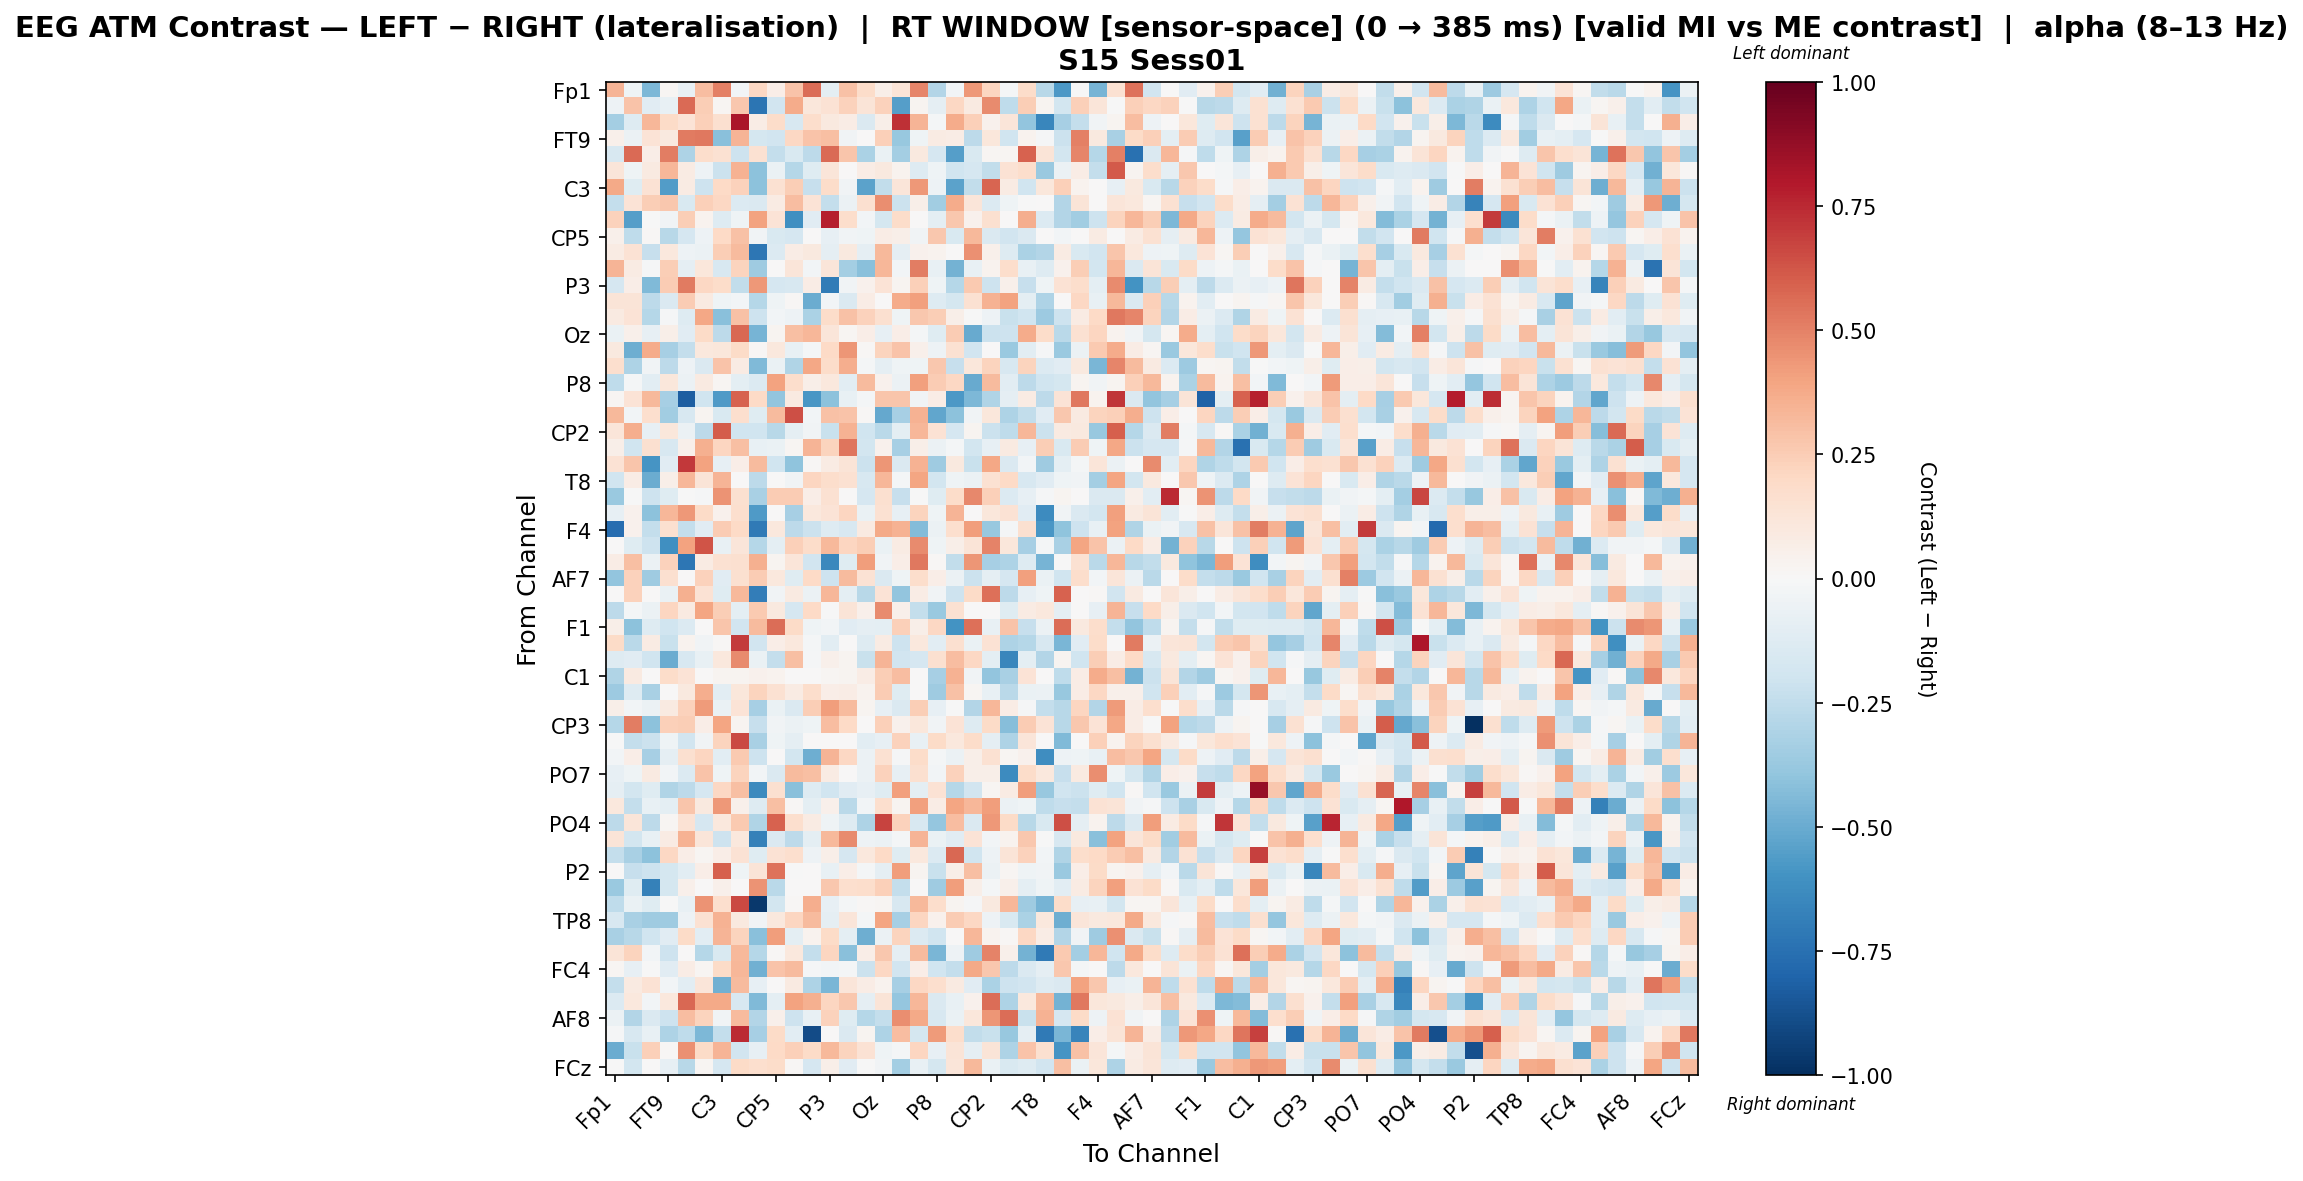

Values plotted in this chart, from the file beside it:
, Fp1, Fz, F3, FT9, FC5, FC1, C3, T7, TP9, CP5, CP1, Pz, P3, P7, O1, Oz, O2, P4, P8, TP10, CP6, CP2, Cz
Fp1, 0.3387, -0.04319, -0.4466, 0.02213, -0.07489, 0.3076, 0.5059, -0.02372, 0.2065, 0.068, 0.2824, 0.5618, -0.09568, 0.2935, 0.1868, 0.05479, 0.1286, 0.488, -0.2957, -0.02722, 0.4357, 0.2118, -0.02201
Fz, -0.05044, 0.2872, -0.1108, -0.07133, 0.5639, 0.2471, 0.01823, 0.2679, -0.7299, -0.1918, 0.3698, 0.1114, 0.1425, 0.2318, 0.1301, 0.2337, -0.551, 0.02415, -0.08919, 0.2074, 0.0922, 0.4728, -0.2508
F3, -0.3433, -0.1275, 0.3359, 0.1949, 0.1393, 0.24, 0.1566, 0.8189, 0.07446, 0.1843, -0.1601, 0.176, 0.09994, 0.07812, -0.1474, 0.05938, 0.7296, 0.3395, -0.01902, 0.3726, 0.2376, 0.04092, 0.123
FT9, 0.04735, -0.06025, 0.1387, 0.09589, 0.52, 0.5276, -0.4191, 0.3388, -0.1737, -0.188, 0.209, 0.2867, 0.2986, -0.03125, 0.005073, 0.2422, -0.3751, -0.04579, 0.08446, 0.07801, -0.2613, 0.1142, -0.1992
FC5, -0.1597, 0.5657, 0.06893, 0.5086, -0.3084, 0.179, 0.1543, -0.2053, 0.1544, -0.2384, -0.1554, -0.2606, 0.5658, 0.2804, -0.3203, -0.06806, -0.3435, 0.09832, -0.1646, -0.5469, -0.1501, 0.0162, 0.01648
FC1, 0.1197, -0.04673, 0.09002, 0.3301, 0.07946, -0.047, -0.214, 0.3461, -0.4135, -0.06354, -0.2864, -0.1217, 0.1187, 0.0002604, 0.07317, 0.09378, 0.03469, -0.131, -0.0412, -0.2022, -0.1675, -0.2494, 0.1484
C3, 0.3799, -0.1246, 0.141, -0.5598, 0.08534, -0.2035, 0.1967, 0.2343, -0.4064, 0.1505, 0.2432, -0.2311, 0.1851, -0.03518, -0.5365, -0.2437, 0.12, 0.4346, -0.04982, -0.5347, -0.246, 0.5839, 0.0805
T7, -0.2404, 0.1371, 0.2438, 0.2657, -0.1505, 0.2363, 0.2086, -0.1371, -0.1448, 0.07846, 0.3074, 0.1349, -0.2384, -0.05833, 0.1638, 0.463, -0.2178, 0.05645, -0.3509, 0.3748, 0.1183, -0.1345, -0.04384
TP9, 0.2303, -0.5546, -0.006215, -0.03672, 0.2489, 0.03451, -0.1285, -0.04096, 0.4003, 0.1377, -0.612, -0.1099, 0.7745, 0.1733, -0.03031, -0.1736, 0.1837, 0.00115, -0.09382, 0.2703, 0.04482, 0.1577, 0.003981
CP5, 0.05234, -0.2558, 0.01441, -0.2769, -0.1712, -0.05262, 0.1966, 0.2909, -0.03892, -0.1506, -0.1679, 0.0, -0.0859, -0.03809, -0.04134, 0.07073, 0.05859, -0.03698, 0.2669, -0.152, 0.3278, -0.148, -0.1897
CP1, 0.08017, 0.1418, -0.2298, 0.103, -0.0535, -0.06233, 0.2466, 0.3143, -0.7243, -0.1356, 0.07383, 0.1007, -0.08768, 0.09489, -0.09239, 0.3216, -0.09358, 0.03994, 0.03465, 0.007771, 0.46, 0.04722, -0.1255
Pz, 0.3386, 0.0786, -0.01434, 0.244, -0.087, 0.1117, -0.1569, 0.2215, -0.3575, 0.0, 0.1179, -0.0292, 0.119, -0.3398, -0.4152, 0.3321, -0.02794, 0.5111, -0.07807, -0.4732, -0.07654, 0.03755, 0.1724
P3, -0.1708, 0.064, -0.4443, 0.2566, 0.5173, 0.2077, 0.1798, -0.2431, 0.4334, -0.1716, -0.161, 0.07801, -0.7006, -0.03148, 0.04575, 0.1381, 0.02367, 0.242, -0.04548, -0.2858, 0.263, -0.2085, 0.04992
P7, 0.1253, 0.13, -0.2593, -0.1415, 0.2551, 0.09013, -0.04195, -0.0289, -0.2816, -0.04023, 0.009638, -0.4977, -0.02672, -0.1467, 0.07189, 0.0004829, 0.37, 0.4095, -0.1322, -0.1744, 0.1524, 0.3456, 0.4032
O1, 0.09354, 0.1345, -0.2842, -0.008017, -0.1321, 0.3886, -0.4218, 0.2916, -0.2092, -0.0242, -0.05254, -0.3161, 0.1822, 0.2959, 0.2325, 0.1596, -0.0437, 0.2717, 0.2454, 0.06022, -0.003517, -0.04688, -0.2212
Oz, -0.06679, 0.05113, -0.08121, 0.05713, -0.1156, 0.1901, -0.263, 0.5749, -0.4655, 0.02892, 0.3, 0.3348, 0.1212, 0.02024, 0.06782, -0.07849, 0.06308, -0.0213, -0.1196, 0.2554, -0.5066, -0.2173, -0.2055
O2, 0.09811, -0.4852, 0.3731, -0.3317, -0.2355, 0.1076, 0.1126, 0.1877, 0.01348, 0.1076, -0.07068, -0.01821, 0.199, 0.444, 0.01472, 0.2202, 0.2839, 0.04916, -0.05447, 0.1561, -0.1933, 0.002871, -0.373
P4, 0.1698, -0.3047, -0.03237, -0.263, -0.0518, -0.1481, 0.2827, 0.0818, -0.4403, -0.06959, -0.2988, 0.3862, 0.1829, 0.3653, -0.01991, -0.09279, -0.04427, -0.04621, 0.2662, -0.2297, 0.1112, 0.2188, -0.1577
P8, -0.2541, -0.01877, -0.1086, 0.1101, -0.0588, 0.09288, 0.01843, -0.09958, -0.1404, 0.4058, 0.1768, 0.06165, 0.1054, -0.1084, 0.3131, 0.04553, -0.06017, 0.4069, 0.253, 0.2072, -0.5032, 0.3128, -0.1033
TP10, 0.02059, 0.1364, 0.3259, -0.3323, -0.828, -0.198, -0.5649, 0.5862, 0.1981, -0.3928, 0.08961, -0.5858, -0.4098, -0.0711, -0.02037, 0.279, 0.28, -0.03269, 0.07287, -0.5731, -0.452, -0.3033, -0.08968
CP6, 0.3279, -0.02626, 0.1676, -0.3457, -0.159, 0.02824, -0.1501, 0.1673, -0.1216, 0.3135, 0.6438, -0.02769, 0.2933, 0.2851, 0.01117, -0.5122, -0.3294, 0.3514, -0.5161, -0.4118, -0.03154, 0.1172, -0.3099
CP2, 0.1223, 0.3609, -0.08278, 0.1137, -0.05759, -0.2603, 0.6078, -0.2016, -0.2023, -0.2781, -0.09152, -0.03734, -0.2225, 0.345, -0.2019, -0.2682, -0.09404, 0.3304, 0.1442, -0.1675, 0.02813, -0.2131, -0.2519
Cz, 0.05918, -0.2009, 0.1567, -0.1614, 0.05426, 0.3567, 0.2146, 0.2972, -0.07574, -0.06356, 0.0212, 0.3364, 0.221, 0.5324, -0.1842, 0.0418, -0.3318, 0.05534, -0.05711, -0.0229, -0.1849, -0.0837, 0.09206
C4, 0.147, 0.2771, -0.5936, -0.1103, 0.7039, 0.4027, -0.0804, 0.06879, 0.315, -0.2001, -0.403, 0.008763, 0.08503, 0.1253, -0.2168, 0.4443, -0.1447, 0.3446, -0.3545, 0.1003, -0.2234, 0.3831, -0.1472
T8, -0.1966, 0.07409, -0.496, 0.05516, 0.3353, 0.1275, 0.3426, 0.0, -0.2637, 0.0, -0.03432, 0.2133, 0.1731, 0.1558, -0.1595, 0.33, -0.02002, 0.3951, -0.1808, -0.04477, -0.06057, 0.1533, 0.1962
FT10, -0.3734, -0.006864, -0.2091, -0.1236, -0.005836, -0.0144, 0.4467, 0.1628, -0.3276, 0.2556, 0.2544, 0.06826, 0.1544, 0.0, -0.1653, 0.1602, -0.231, -0.003168, -0.1186, 0.1853, 0.4837, 0.2399, -0.1385
FC2, -0.08298, 0.04601, -0.4093, 0.334, 0.4325, 0.1893, 0.04347, 0.1655, -0.565, 0.0, -0.3317, 0.1059, 0.1338, 0.2158, -0.06826, 0.1552, -0.08298, 0.2245, -0.03996, 0.3379, 0.001844, 0.1171, 0.1449
F4, -0.7593, 0.04435, -0.2384, 0.1566, -0.2349, -0.1116, 0.2543, 0.2016, -0.7064, 0.1071, -0.2623, -0.2174, -0.1293, -0.1634, 0.08749, 0.3795, 0.345, -0.4342, -0.05532, 0.171, 0.4217, -0.3768, -0.01573
F8, 0.004762, -0.1237, -0.2054, -0.6131, 0.4031, 0.6295, -0.07241, 0.1213, -0.2831, -0.09462, 0.2372, 0.1865, 0.3206, 0.2159, 0.2443, -0.06615, 0.08584, 0.4703, -0.04154, 0.05541, 0.1312, 0.495, 0.1141
Fp2, 0.07325, 0.3025, -0.05645, 0.2305, -0.7247, 0.08036, 0.1532, 0.1624, 0.3564, 0.02942, 0.1229, -0.1887, -0.6467, -0.1187, 0.4189, -0.03424, 0.06261, 0.5262, 0.01323, -0.2458, 0.4399, -0.33, -0.3084
AF7, -0.3944, 0.2329, -0.3561, 0.1565, 0.001368, 0.2293, -0.1157, 0.1592, 0.2508, 0.1035, -0.1212, 0.1971, -0.2089, 0.3167, 0.1441, -0.1473, -0.04197, 0.1728, 0.06482, -0.06006, -0.2135, -0.0915, -0.1683
AF3, 0.0, 0.2287, 0.0, -0.06939, 0.354, 0.1477, -0.1186, 0.3259, -0.6911, -0.03141, 0.09206, -0.0573, 0.3316, -0.09559, -0.2756, 0.1343, -0.3953, 0.0725, -0.03212, -0.2086, 0.1949, 0.5539, -0.2627
AFz, -0.259, -0.01662, -0.05519, 0.2126, 0.08759, 0.3914, 0.2456, -0.09787, 0.2642, 0.09641, -0.1701, 0.2011, -0.006605, 0.1285, 0.04733, 0.4705, 0.0537, -0.2363, -0.3673, 0.1557, 0.0008528, 0.004817, -0.125
F1, 0.06238, -0.4065, -0.127, -0.2025, -0.1364, 0.0, 0.2774, -0.1907, 0.3177, 0.5589, 0.1926, -0.04078, -0.0284, -0.1105, -0.0869, -0.09661, 0.2349, 0.06022, 0.2083, -0.5983, 0.5487, -0.07222, 0.2836
FT7, 0.1918, -0.2728, 0.07951, -0.2258, 0.03406, -0.03147, 0.01424, 0.6999, -0.1888, 0.07029, 0.1049, -0.01876, -0.1072, 0.0, -0.1275, 0.08346, -0.2037, 0.1093, -0.103, 0.1623, -0.06304, 0.1466, -0.3098
FC3, -0.1256, -0.1112, -0.2005, -0.4928, -0.1641, -0.07144, 0.1081, 0.4701, -0.06937, -0.2382, 0.3, -0.01164, 0.04857, 0.02394, -0.2213, 0.3424, -0.188, -0.1659, 0.161, 0.3075, 0.2073, -0.09924, -0.6511
C1, -0.3022, 0.09368, 0.005244, 0.1872, 0.1362, 0.0, 0.02561, 0.02874, 0.04643, 0.03646, 0.0, 0.0, 0.02282, 0.02789, 0.07412, 0.249, 0.3051, 0.004716, -0.3351, 0.3465, -0.03612, -0.3922, -0.3232
C5, -0.3648, -0.127, -0.3222, 0.002309, 0.0987, 0.3604, -0.1071, 0.1159, 0.2257, 0.1557, 0.07912, 0.1753, 0.06819, 0.076, 0.0342, 0.2532, -0.1179, 0.0008928, -0.3555, 0.2931, 0.02083, -0.07192, -0.2679
TP7, 0.05811, -0.02963, -0.05993, 0.08808, 0.2293, 0.4236, -0.06875, 0.1398, -0.333, -0.0696, -0.1483, 0.2465, 0.4172, 0.3145, 0.02722, -0.08249, -0.1419, 0.2435, -0.08154, -0.007136, -0.2962, 0.335, 0.07756
CP3, -0.289, 0.5086, -0.4123, 0.2394, 0.2427, 0.06487, 0.3981, 0.02966, -0.2337, -0.03264, -0.05649, -0.04687, 0.3086, 0.1989, 0.0, 0.2416, 0.04594, 0.1151, -0.03204, 0.1392, -0.1299, 0.195, -0.4293
P1, -0.00743, -0.2386, -0.2173, -0.04119, -0.1949, -0.03811, 0.2258, 0.6632, -0.3215, -0.04366, -0.09216, 0.0, 0.0, 0.0, -0.102, -0.08001, 0.227, -0.07603, 0.1881, 0.1077, 0.1813, -0.08716, -0.3094
P5, -0.02776, 0.06332, -0.3303, -0.09332, 0.1621, 0.2149, -0.1059, 0.2618, -0.2091, 0.0, -0.1839, -0.4911, 0.3382, 0.2084, -0.05974, 0.1527, -0.01488, 0.1844, -0.02083, -0.05484, 0.05939, 0.1551, 0.01722
PO7, -0.08557, -0.04614, 0.09315, -0.02754, -0.1347, 0.2855, -0.04465, 0.2264, -0.02878, -0.1484, 0.3157, 0.304, 0.07839, 0.004519, -0.05664, 0.2305, -0.0786, 0.1625, -0.02849, 0.2305, 0.05693, 0.06015, -0.6313
PO3, -0.09201, -0.1854, -0.1196, -0.298, -0.2601, -0.1654, 0.2039, 0.3013, -0.6366, 0.158, -0.4208, -0.1291, -0.2026, -0.1144, -0.08311, -0.1197, 0.4073, -0.09609, 0.1445, -0.285, -0.192, 0.02235, 0.08133
POz, 0.1021, -0.2399, -0.07461, -0.1008, 0.2779, 0.09954, 0.4359, 0.0519, -0.1308, 0.2973, 0.00994, -0.1006, 0.0538, -0.2672, -0.02692, 0.1656, 0.02708, 0.4137, 0.07049, 0.3945, 0.3341, 0.416, -0.05945
PO4, -0.2604, 0.1249, -0.2647, 0.01945, 0.1466, -0.1698, 0.1073, 0.2612, -0.2994, 0.5896, 0.1658, 0.08284, -0.04235, -0.1253, -0.3124, 0.6787, 0.2326, -0.1588, -0.3861, 0.3068, -0.148, 0.4337, 0.1919
PO8, 0.1316, -0.1845, -0.07163, 0.08182, 0.3467, 0.1177, -0.2047, 0.1037, -0.6727, -0.1482, -0.259, -0.1008, 0.3246, 0.4729, -0.04851, -0.05766, -0.02024, 0.3397, -0.06926, -0.1168, 0.1385, -0.03008, 0.03152
P6, -0.2385, -0.3229, -0.4123, 0.2063, 0.06385, 0.01761, 0.06852, 0.1411, -0.1218, 0.1483, 0.1642, -0.04866, 0.05553, -0.165, 0.1083, 0.1955, -0.1217, 0.1081, -0.134, 0.5776, -0.1962, -0.05037, 0.1261
P2, 0.007138, -0.2275, -0.2088, -0.175, -0.1025, 0.06374, 0.5997, -0.04107, 0.1266, 0.5449, -0.002313, 0.0, -0.07454, 0.06742, -0.02127, -0.0895, 0.4205, 0.02977, -0.2252, 0.05622, 0.3044, -0.0559, 0.02139
CPz, -0.369, -0.1222, -0.6723, -0.1764, 0.05112, 0.0, 0.04849, 0.006288, 0.4509, -0.2672, 0.0, 0.0, 0.2704, 0.1645, 0.1732, 0.2368, -0.2346, 0.00575, -0.3552, 0.4167, 0.05657, -0.02109, 0.05431
CP4, -0.2556, -0.07018, -0.1233, -0.0003378, -0.07433, 0.4489, 0.17, 0.6566, -0.9678, -0.1797, 0.008977, 0.3664, -0.0792, -0.02229, 0.01138, 0.01589, -0.1634, 0.3205, 0.1746, 0.02924, -0.01025, 0.09494, 0.3328
TP8, -0.1565, -0.3255, -0.3552, -0.357, -0.05172, 0.1551, 0.3466, 0.1008, -0.03144, 0.1037, 0.2169, 0.3169, -0.09014, 0.1237, -0.02193, 0.3979, -0.3343, 0.2149, 0.04684, 0.2532, 0.2038, -0.0526, -0.1495
C6, -0.3273, -0.2777, -0.1975, -0.1113, 0.1933, -0.1075, 0.3429, 0.219, -0.4179, 0.42, -0.09846, 0.03624, 0.1879, -0.1005, -0.4847, -0.05886, 0.2216, -0.1334, -0.2008, 0.006044, 0.3319, 0.03494, 0.008872
C2, 0.129, 0.2214, -0.03029, -0.2036, 0.00546, -0.2855, -0.1548, 0.326, -0.284, 0.01163, 0.1033, -0.2373, 0.2132, -0.4187, 0.06349, 0.269, -0.08843, 0.315, -0.4588, -0.05081, -0.359, 0.4963, 0.05109
FC4, 0.02171, -0.08488, -0.0014, -0.1122, 0.07518, 0.02127, 0.1921, 0.3307, -0.4829, 0.2825, 0.3125, -0.01045, -0.02461, -0.01814, -0.2145, 0.2068, -0.1942, 0.066, -0.1996, -0.2378, 0.3784, 0.2734, -0.2588
FT8, -0.2395, 0.09365, 0.1475, -0.0295, -0.1074, 0.119, -0.4827, 0.3171, -0.079, 0.0007711, 0.09104, -0.3101, -0.4563, 0.1241, 0.07685, 0.03563, -0.3355, 0.2083, 0.1674, 0.0864, -0.1131, -0.317, -0.2067
F6, -0.1373, 0.1017, -0.02519, 0.1022, 0.5725, 0.3803, 0.3805, -0.1619, -0.4447, -0.1015, 0.4056, 0.3522, 0.2113, 0.2678, -0.08973, 0.1284, -0.3889, 0.331, -0.1441, -0.0734, 0.04038, 0.561, -0.3124
AF8, -0.06097, -0.2956, -0.1454, -0.2096, 0.3048, 0.2252, -0.03377, 0.3149, -0.2911, 0.05235, -0.2046, -0.07657, 0.2337, -0.1192, -0.285, -0.2407, 0.4658, 0.3765, -0.1626, -0.06332, 0.1157, 0.4434, 0.5595
AF4, -0.01062, -0.1563, -0.07353, -0.3109, -0.2526, -0.4527, -0.2355, 0.7427, -0.3336, 0.193, -0.1066, -0.8955, 0.0, -0.1434, 0.02555, -0.3057, 0.3081, -0.1785, 0.4295, 0.1767, -0.2464, -0.2263, -0.3775
F2, -0.4971, -0.22, 0.2385, 0.01134, 0.4598, 0.1901, 0.3431, -0.1895, -0.08289, 0.2025, 0.2366, 0.1939, 0.3239, 0.2236, 0.1454, -0.04249, -0.0161, 0.2181, -0.08201, 0.1312, -0.08982, 0.1316, -0.3065
... 1 more rows
